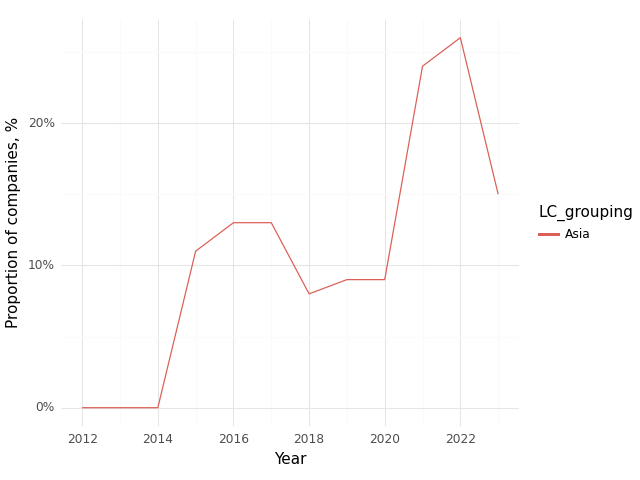

The file beside this chart, header and first rows:
, Year, LC_grouping, Climate, Health, Intersection
0, 2012, Asia, 0.0, 1.0, 0.0
1, 2013, Asia, 0.38, 0.77, 0.0
2, 2014, Asia, 0.33, 0.67, 0.0
3, 2015, Asia, 0.37, 0.59, 0.11
4, 2016, Asia, 0.47, 0.7, 0.13
5, 2017, Asia, 0.47, 0.82, 0.13
6, 2018, Asia, 0.48, 0.78, 0.08
7, 2019, Asia, 0.43, 0.74, 0.09
8, 2020, Asia, 0.45, 0.88, 0.09
9, 2021, Asia, 0.54, 0.92, 0.24
10, 2022, Asia, 0.55, 0.81, 0.26
11, 2023, Asia, 0.54, 0.77, 0.15
